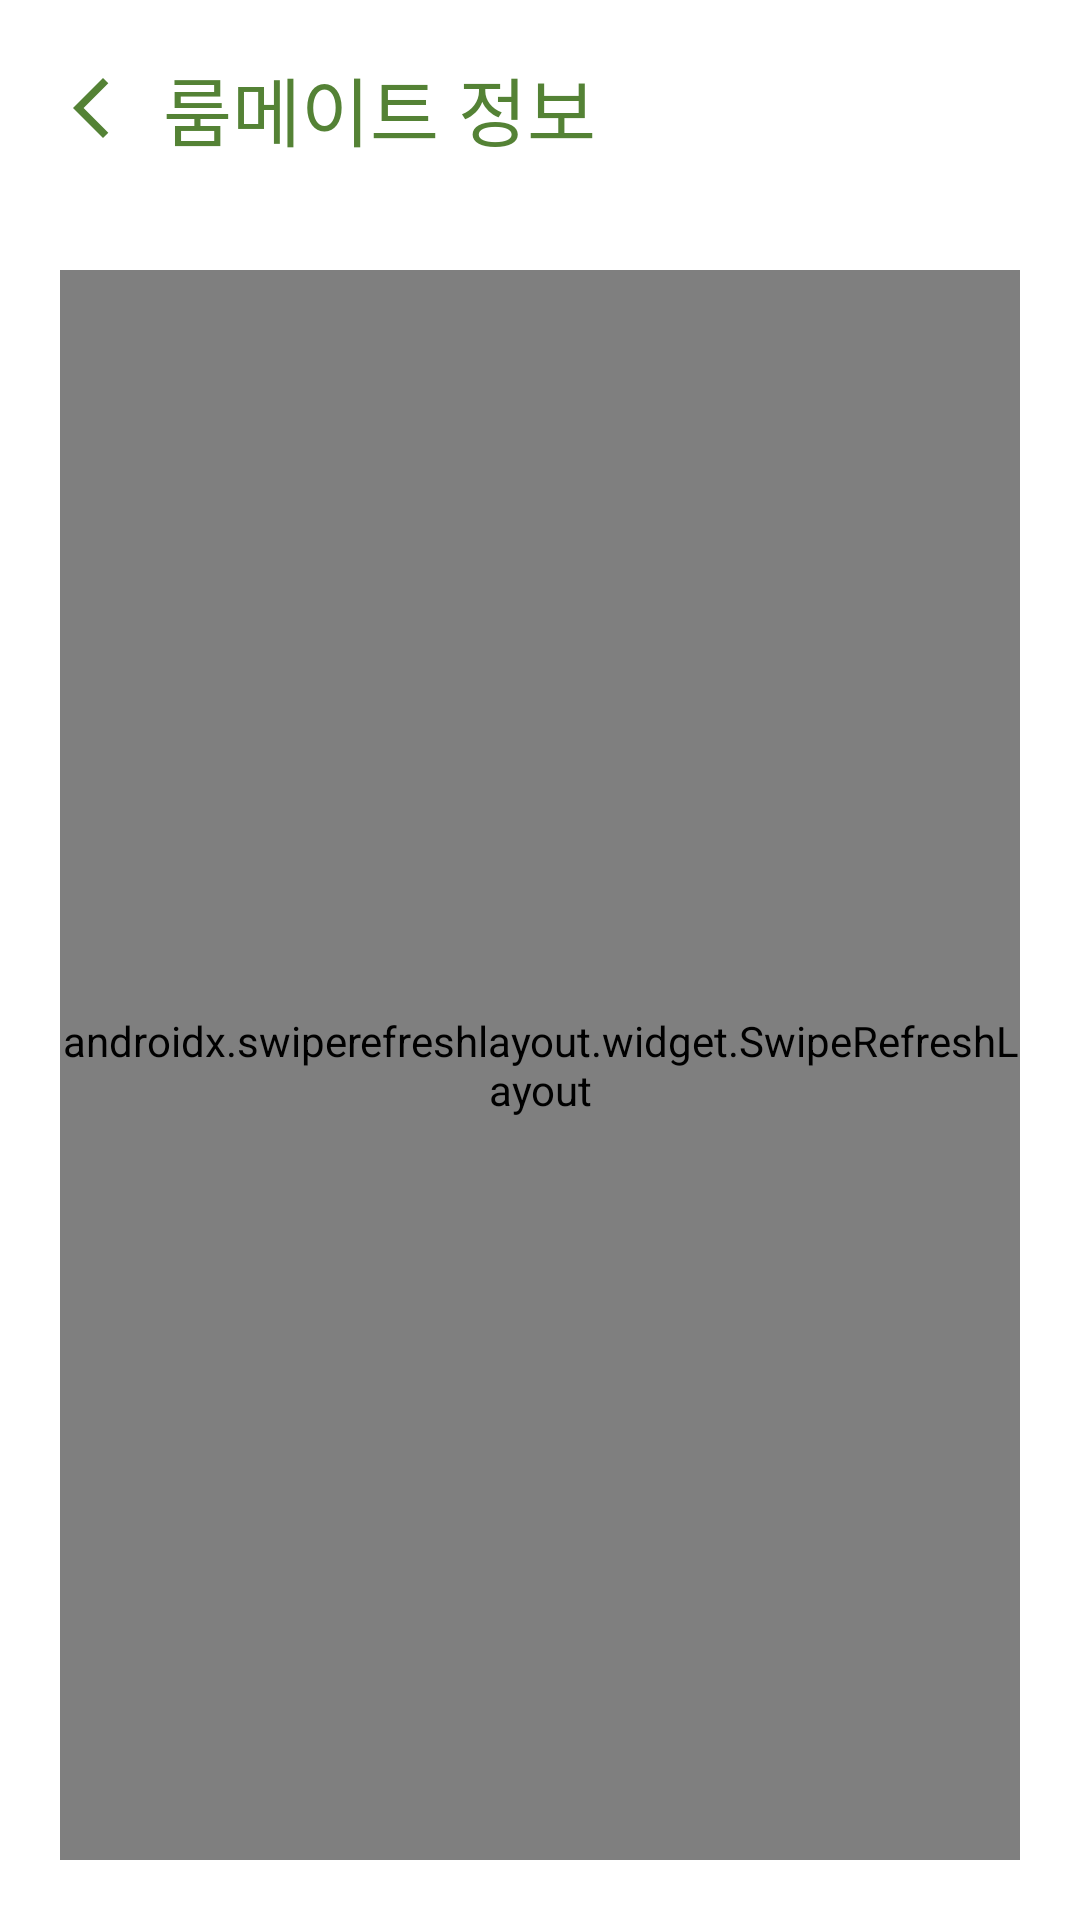

Android layout source for this screen:
<!-- AndroidManifest.xml: application theme Theme.Roommate -->
<!-- res/layout/activity_setting_roommate.xml -->
<?xml version="1.0" encoding="utf-8"?>
<androidx.constraintlayout.widget.ConstraintLayout xmlns:android="http://schemas.android.com/apk/res/android"
    xmlns:app="http://schemas.android.com/apk/res-auto"
    xmlns:tools="http://schemas.android.com/tools"
    android:layout_width="match_parent"
    android:layout_height="match_parent"
    tools:context=".Setting.SettingRoommateActivity">

    <ImageButton
        android:id="@+id/btn_back"
        android:layout_width="wrap_content"
        android:layout_height="wrap_content"
        android:backgroundTint="#00FFFFFF"
        android:minHeight="48dp"
        app:layout_constraintBottom_toBottomOf="parent"
        app:layout_constraintEnd_toEndOf="parent"
        app:layout_constraintHorizontal_bias="0.02"
        app:layout_constraintStart_toStartOf="parent"
        app:layout_constraintTop_toTopOf="parent"
        app:layout_constraintVertical_bias="0.01999998"
        app:srcCompat="@drawable/ic_back"
        tools:ignore="SpeakableTextPresentCheck" />

    <TextView
        android:id="@+id/TextView"
        android:layout_width="wrap_content"
        android:layout_height="wrap_content"
        android:fontFamily="@font/im_hyemin"
        android:text="룸메이트 정보"
        android:textColor="#548235"
        android:textSize="25sp"
        app:layout_constraintBottom_toBottomOf="parent"
        app:layout_constraintEnd_toEndOf="parent"
        app:layout_constraintHorizontal_bias="0.0"
        app:layout_constraintStart_toEndOf="@+id/btn_back"
        app:layout_constraintTop_toTopOf="parent"
        app:layout_constraintVertical_bias="0.029999971" />

    <androidx.swiperefreshlayout.widget.SwipeRefreshLayout
        android:id="@+id/refresh_layout"
        android:layout_width="match_parent"
        android:layout_height="match_parent"
        android:layout_marginTop="90dp"
        android:layout_marginBottom="20dp"
        android:layout_marginHorizontal="20dp" >

        <androidx.recyclerview.widget.RecyclerView
            android:id="@+id/roommate_list"
            android:layout_width="match_parent"
            android:layout_height="match_parent" />

    </androidx.swiperefreshlayout.widget.SwipeRefreshLayout>

</androidx.constraintlayout.widget.ConstraintLayout>
<!-- resources referenced by this layout -->
<resources>
  <!-- drawable ic_back (drawable) -->
  <vector android:height="24dp" android:tint="#548235"
      android:viewportHeight="24" android:viewportWidth="24"
      android:width="24dp" xmlns:android="http://schemas.android.com/apk/res/android">
      <path android:fillColor="@android:color/white" android:pathData="M17.77,3.77l-1.77,-1.77l-10,10l10,10l1.77,-1.77l-8.23,-8.23z"/>
  </vector>
  <style name="Theme.Roommate" parent="Theme.MaterialComponents.DayNight.DarkActionBar">
          
          <item name="colorPrimary">@color/purple_500</item>
          <item name="colorPrimaryVariant">@color/purple_700</item>
          <item name="colorOnPrimary">@color/white</item>
          
          <item name="colorSecondary">@color/teal_200</item>
          <item name="colorSecondaryVariant">@color/teal_700</item>
          <item name="colorOnSecondary">@color/black</item>
          
          <item name="android:statusBarColor" tools:targetApi="l">?attr/colorPrimaryVariant</item>
          
          <item name="windowActionBar">false</item>
          <item name="windowNoTitle">true</item>
      </style>
  <!-- not gathered from this repository: default colours our renderer supplied (Android Studio template values) -->
  <color name="purple_500">#FF6200EE</color>
  <color name="purple_700">#FF3700B3</color>
  <color name="teal_200">#FF03DAC5</color>
  <color name="teal_700">#FF018786</color>
  <color name="black">#FF000000</color>
  <color name="white">#FFFFFFFF</color>
</resources>
